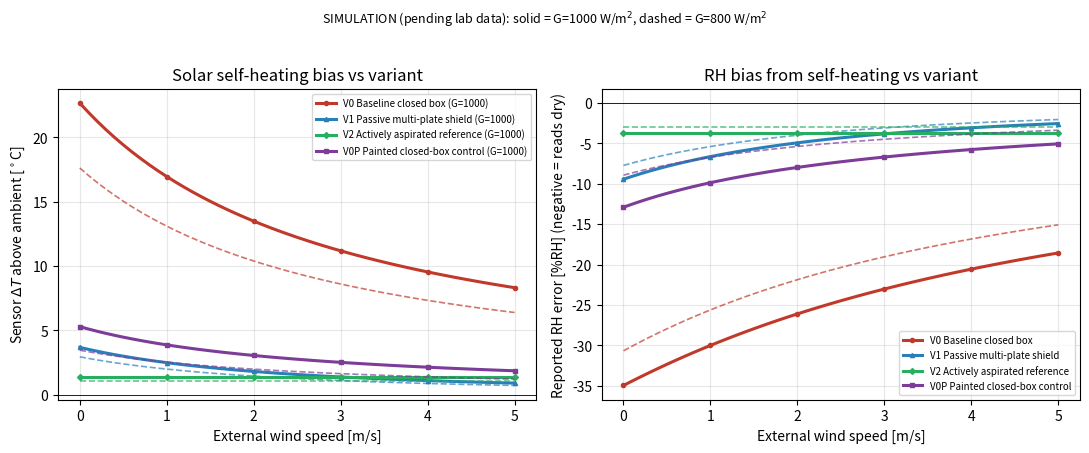

Write Python code to recreate this figure.
#!/usr/bin/env python3
"""Lumped steady-state radiative self-heating bias model for the sensor-box variants.

SIMULATION OUTPUT -- NOT A MEASUREMENT. Every number this script prints is a
first-order analytical prediction, pending lab and co-location data. It is the
analytical baseline that the later conjugate-heat-transfer (CHT) FEA in
``docs/cad_fea_plan.md`` Section 3.2 will refine. It does not claim
regulatory-grade or certified performance (see ``README.md`` honesty constraints).

WHAT IT COMPUTES
----------------
The paper's central enclosure error mechanism is radiative self-heating: under a
solar load the enclosure/shield surface runs hot, the air the sensor sees runs
hot, and the temperature/relative-humidity (and gas) readings are biased. This
mechanism is *first order* and does not require FEA to bound: a lumped
steady-state energy balance on the sensor-coupled surface gives a defensible
delta-T-vs-variant estimate now.

For each variant we solve, per (wind speed, solar flux) operating point, the
steady-state surface/sensor temperature ``T_s`` from the energy balance

    Q_solar = Q_conv + Q_rad

        alpha * G * A_proj  +  Q_internal
            = h * A_conv * (T_s - T_air)
              + eps * sigma * A_rad * (T_s^4 - T_sky^4)

and report the sensor temperature rise above true ambient, ``dT = T_s - T_air``.
That delta-T is then mapped to the relative-humidity error the sensor would
report (warm air at fixed water-vapor content reads low RH).

VARIANTS (from ``docs/cad_fea_plan.md`` Section 2)
--------------------------------------------------
  V0  Baseline closed box. Sensor effectively coupled to a solar-loaded wall;
      light internal electronics/battery self-heating; modest natural
      convection. This is the "enclosure reads hot" baseline.
  V0P Painted closed-box control. V0 with only solar absorptance changed to
      match V1/V2; geometry, heat load, convection and emissivity stay fixed.
      V0P-to-V1 remains a system comparison, not an isolated shielding effect.
  V1  Passive multi-plate radiation shield (Stevenson-style). Stacked plates
      shade the sensor (large reduction in the solar flux that reaches it) and
      open inter-plate gaps boost natural convection. Two-zone layout keeps the
      electronics self-heating out of the sensor compartment.
  V2  Actively aspirated reference (optional). V1 shield plus a low-power fan
      that forces air past the sensor, raising the convection coefficient to a
      forced-convection value. Modeled as the upper-bound airflow benchmark.

All physical inputs are stated in ``ASSUMPTIONS`` below with a source/status and
are swept where uncertain. Run with ``--help`` for options.
"""

from __future__ import annotations

import argparse
import math
from dataclasses import dataclass, field, replace

import numpy as np

SIGMA = 5.670374419e-8  # Stefan-Boltzmann constant [W m^-2 K^-4]


# ---------------------------------------------------------------------------
# Assumptions ledger (every model input, with source/status)
# ---------------------------------------------------------------------------
# status codes:
#   bounded   -> bounded engineering assumption, to be measured/refined
#   geometry  -> placeholder geometry, TODO-from-lab baseline_system_description
#   physics   -> standard physical constant / textbook correlation form
#   swept     -> varied across a range in the main sweep
# Canonical provenance and evidence status for every entry below live in
# docs/PARAMETER_REGISTER.csv (stable IDs P-*). The status strings here are the LOCAL shorthand;
# the register reconciles them with the literature, lab and claim taxonomies and records which
# values are contradicted by a source, uncited, or lab-required. Do not duplicate values there.
ASSUMPTIONS = [
    # name, value, units, source/status, note
    ("G_clear_sky", "800-1000", "W/m^2", "swept/bounded",
     "Clear-sky global horizontal irradiance on the projected area; sweep band."),
    ("T_air", 30.0, "degC", "bounded",
     "Ambient air temperature for the heat-soak case (warm clear day)."),
    ("RH_air", 50.0, "%", "bounded",
     "True ambient relative humidity used to anchor the RH-error mapping."),
    ("T_sky_offset", 20.0, "K", "bounded",
     "Clear-sky radiant sky temperature is taken as T_air - 20 K (clear-sky depression)."),
    ("alpha_V0", 0.90, "-", "bounded",
     "Solar absorptance of the baseline box surface (dark/unspecified finish, worst-ish case)."),
    ("alpha_shield", 0.30, "-", "bounded",
     "Solar absorptance of a light/white high-reflectance shield surface (framework rec.)."),
    ("eps_surface", 0.90, "-", "bounded",
     "Long-wave emissivity of painted plastic/printed surface (typical 0.85-0.95)."),
    ("f_sky_V0", 0.50, "-", "bounded",
     "Fraction of the baseline box outer area that radiates to the cold sky (upper/side faces); "
     "the rest exchanges long-wave with surroundings (ground/mast) at ~ambient."),
    ("f_sky_shield", 0.05, "-", "bounded",
     "Fraction of the shielded sensor element that sees the cold sky directly; the plates "
     "intentionally block the sky view, so the sensor exchanges long-wave mostly with the "
     "surrounding plates/air at ~ambient (this is why a shield does not over-cool below ambient)."),
    ("A_proj_V0", 0.030, "m^2", "geometry/TODO-from-lab",
     "Sun-facing projected area of the baseline box (~0.17 x 0.17 m face)."),
    ("A_conv_V0", 0.090, "m^2", "geometry/TODO-from-lab",
     "Convecting/radiating external area of the baseline box (~6 faces of ~0.17 m cube minus mount)."),
    ("A_proj_shield", 0.012, "m^2", "geometry/TODO-from-lab",
     "Effective sun-exposed projected area reaching the shielded sensor zone (plates shade most of it)."),
    ("A_conv_shield", 0.020, "m^2", "geometry/TODO-from-lab",
     "Convecting/radiating area of the small shielded sensor element wetted by inter-plate through-flow "
     "(a sensor PCB/probe is small; only the local element, not the whole shield, sets its balance)."),
    ("shield_solar_factor", 0.18, "-", "bounded",
     "Fraction of incident solar flux that still reaches the sensor through a multi-plate shield "
     "(view-factor/shading reduction; multi-plate shields cut direct load by roughly 80-90%, but "
     "diffuse/reflected sky and warm-plate re-radiation leak in, so this is deliberately not near-zero)."),
    ("Q_int_V0", 0.8, "W", "bounded/TODO-from-lab",
     "Internal electronics+battery dissipation coupled to the sensor in the single-zone baseline."),
    ("Q_int_shielded", 0.1, "W", "bounded/TODO-from-lab",
     "Residual self-heating reaching the sensor in the two-zone (electronics separated) layout."),
    ("h_free_floor", 5.0, "W/m^2K", "physics",
     "Free/low-wind convective coefficient floor used at ~0 m/s wind."),
    ("h_wind_slope", 4.0, "W/m^2K per (m/s)", "physics",
     "Linear wind term: h_ext ~= h_free_floor + slope * wind (flat-plate forced-convection scaling)."),
    ("shield_conv_boost", 1.4, "-", "bounded",
     "Natural-convection enhancement of the multi-plate shield (open inter-plate gaps chimney air)."),
    ("shield_air_preheat_calm", 1.2, "K", "bounded",
     "Solar-heated shield plates warm the through-flowing air slightly above true ambient before it "
     "reaches the sensor; this plate-to-air coupling is the dominant residual bias of a real passive "
     "screen at low wind. Modeled as a calm-wind air pre-heat that decays as wind/aspiration rises."),
    ("preheat_wind_halflife", 1.5, "m/s", "bounded",
     "Wind speed at which the shield air pre-heat is cut in half (ventilation flushes the warmed air)."),
    ("h_fan_V2", 25.0, "W/m^2K", "bounded",
     "Forced-convection coefficient at the sensor with the low-power aspiration fan running."),
    ("wind_sweep", "0.0-5.0", "m/s", "swept",
     "External wind speed sweep mapped to h_ext via the linear correlation above."),
]


@dataclass
class Variant:
    """One enclosure variant's lumped thermal parameters."""

    vid: str
    name: str
    alpha: float            # solar absorptance of the load-bearing surface [-]
    eps: float              # long-wave emissivity [-]
    a_proj: float           # projected sun-facing area feeding the sensor zone [m^2]
    a_conv: float           # convecting/radiating area of the sensor-coupled surface [m^2]
    q_internal: float       # internal self-heating reaching the sensor [W]
    f_sky: float            # fraction of A_conv radiating to the cold sky [-]
    solar_factor: float = 1.0   # fraction of incident solar that reaches the sensor zone [-]
    conv_boost: float = 1.0     # multiplier on the external convection coefficient [-]
    forced_h: float | None = None  # if set, fixed forced-convection coefficient [W/m^2K]
    note: str = ""


def h_external(wind_ms: float, h_floor: float, slope: float) -> float:
    """External convective coefficient from wind speed (linear flat-plate scaling)."""
    return h_floor + slope * max(wind_ms, 0.0)


def shield_air_preheat(wind_ms: float, preheat_calm: float, half_life: float, forced: bool) -> float:
    """Wind-dependent shield air pre-heat [K] above true ambient.

    Solar-warmed plates heat the through-flowing air; ventilation flushes it.
    Modeled as exponential decay with wind, ``dT = preheat_calm * 2^(-wind/half_life)``.
    Forced aspiration (V2) is treated as a strong, fixed flush (~3 m/s equivalent),
    so its residual pre-heat is small but nonzero.
    """
    if forced:
        eff_wind = 3.0
    else:
        eff_wind = max(wind_ms, 0.0)
    return preheat_calm * (2.0 ** (-eff_wind / max(half_life, 1e-6)))


def solve_surface_temperature(
    variant: Variant,
    g_solar: float,
    t_air_c: float,
    t_sky_c: float,
    h_ext: float,
    air_preheat_k: float = 0.0,
) -> float:
    """Solve the steady-state energy balance for the sensor-surface temperature.

    Balance (W):
        alpha * solar_factor * G * A_proj + Q_internal
            = h_eff * A_conv * (T_s - T_air)
              + eps * sigma * A_conv * [ f_sky * (T_s^4 - T_sky^4)
                                         + (1 - f_sky) * (T_s^4 - T_air^4) ]

    The long-wave term is split: a fraction ``f_sky`` of the surface radiates to
    the cold clear sky, the remainder exchanges with the surroundings (ground,
    mast, plates, internal air) at ambient temperature. This matters for the
    shield: by intentionally blocking the sky view (small ``f_sky``) the plates
    stop the sensor element from radiatively over-cooling below ambient, so the
    shielded reading converges to ~ambient rather than to an unphysical
    sub-ambient temperature. (A bare sky-facing plate with f_sky -> 1 *can*
    sit below ambient at night; here we model the daytime sensor, not a
    radiative cooler.)

    The convective sink and the (1 - f_sky) surroundings-radiation reference use
    the *local* air temperature, which for a shield is true ambient plus
    ``air_preheat_k`` (the plates warm the through-flowing air). The returned
    delta-T is still referenced to TRUE ambient, so this pre-heat shows up as
    residual shield bias -- the dominant real-world error of a passive screen at
    low wind.

    Returns T_s in degrees Celsius. Solved by bracketed bisection: the residual
    (heat in minus heat out) is strictly decreasing in T_s (both loss terms
    grow with T_s), so the root is unique. The bracket spans below and above
    ambient so a genuinely sub-ambient solution is reported honestly rather than
    clamped.
    """
    t_air = t_air_c + 273.15
    t_local = t_air + air_preheat_k  # local air the sensor exchanges with
    t_sky = t_sky_c + 273.15

    if variant.forced_h is not None:
        h_eff = variant.forced_h
    else:
        h_eff = h_ext * variant.conv_boost

    q_in = (
        variant.alpha * variant.solar_factor * g_solar * variant.a_proj
        + variant.q_internal
    )
    f_sky = variant.f_sky

    def residual(t_s: float) -> float:
        q_conv = h_eff * variant.a_conv * (t_s - t_local)
        q_rad = (
            variant.eps * SIGMA * variant.a_conv
            * (f_sky * (t_s**4 - t_sky**4) + (1.0 - f_sky) * (t_s**4 - t_local**4))
        )
        return q_in - (q_conv + q_rad)

    # Bracket the root. Residual is strictly decreasing in T_s. Lower bound is
    # below the sky temperature (residual > 0 there for any non-negative load),
    # upper bound is well above any realistic equilibrium.
    lo = t_sky - 20.0
    hi = t_air + 150.0
    r_lo, r_hi = residual(lo), residual(hi)
    if r_lo <= 0.0:  # input cannot even hold lo; degenerate, return lo
        return lo - 273.15
    if r_hi >= 0.0:  # load exceeds bracket; return hi
        return hi - 273.15
    for _ in range(200):
        mid = 0.5 * (lo + hi)
        if residual(mid) > 0.0:
            lo = mid
        else:
            hi = mid
        if hi - lo < 1e-7:
            break
    return 0.5 * (lo + hi) - 273.15


# ---------------------------------------------------------------------------
# Psychrometrics: map a sensor temperature rise to reported RH error
# ---------------------------------------------------------------------------
def saturation_vapor_pressure_pa(t_c: float) -> float:
    """Saturation vapor pressure over water [Pa] (Tetens/Magnus form)."""
    return 610.94 * math.exp(17.625 * t_c / (t_c + 243.04))


def reported_rh_at_warm_sensor(rh_true_pct: float, t_air_c: float, t_sensor_c: float) -> float:
    """Reported RH when air at (T_air, RH_true) is heated to the sensor temperature.

    Physical assumption: the sensor sits in air whose absolute water-vapor
    content is the ambient value, but whose temperature has been raised to the
    sensor/surface temperature by self-heating. RH is the ratio of the (fixed)
    actual vapor pressure to the saturation pressure at the warmer temperature,
    so a warm sensor reports a *low* RH. The actual vapor pressure is held at
    the ambient partial pressure (constant absolute humidity).
    """
    e_actual = (rh_true_pct / 100.0) * saturation_vapor_pressure_pa(t_air_c)
    es_sensor = saturation_vapor_pressure_pa(t_sensor_c)
    return 100.0 * e_actual / es_sensor


# ---------------------------------------------------------------------------
# Variant construction from the assumptions ledger
# ---------------------------------------------------------------------------
def _a(name: str):
    for n, v, *_ in ASSUMPTIONS:
        if n == name:
            return v
    raise KeyError(name)


def build_variants() -> list[Variant]:
    eps = float(_a("eps_surface"))
    variants = [
        Variant(
            vid="V0",
            name="Baseline closed box",
            alpha=float(_a("alpha_V0")),
            eps=eps,
            a_proj=float(_a("A_proj_V0")),
            a_conv=float(_a("A_conv_V0")),
            q_internal=float(_a("Q_int_V0")),
            f_sky=float(_a("f_sky_V0")),
            solar_factor=1.0,
            conv_boost=1.0,
            note="Single-zone; sensor coupled to solar-loaded wall + electronics self-heating.",
        ),
        Variant(
            vid="V1",
            name="Passive multi-plate shield",
            alpha=float(_a("alpha_shield")),
            eps=eps,
            a_proj=float(_a("A_proj_shield")),
            a_conv=float(_a("A_conv_shield")),
            q_internal=float(_a("Q_int_shielded")),
            f_sky=float(_a("f_sky_shield")),
            solar_factor=float(_a("shield_solar_factor")),
            conv_boost=float(_a("shield_conv_boost")),
            note="Stacked plates shade sensor + chimney natural convection; two-zone layout.",
        ),
        Variant(
            vid="V2",
            name="Actively aspirated reference",
            alpha=float(_a("alpha_shield")),
            eps=eps,
            a_proj=float(_a("A_proj_shield")),
            a_conv=float(_a("A_conv_shield")),
            q_internal=float(_a("Q_int_shielded")),
            f_sky=float(_a("f_sky_shield")),
            solar_factor=float(_a("shield_solar_factor")),
            conv_boost=1.0,
            forced_h=float(_a("h_fan_V2")),
            note="V1 shield + low-power fan; forced convection at the sensor (upper-bound airflow).",
        ),
    ]
    # Preserve the legacy V0/V1/V2 order used by sensitivity callers. Copy the
    # dark box rather than reconstructing it: painting must not change geometry,
    # ventilation, sky view or coupled electronics load accidentally.
    variants.append(replace(
        variants[0], vid="V0P", name="Painted closed-box control",
        alpha=float(_a("alpha_shield")),
        note="V0 with only absorptance matched to V1/V2; all other physics unchanged.",
    ))
    return variants


# ---------------------------------------------------------------------------
# Sweeps
# ---------------------------------------------------------------------------
@dataclass
class SweepResult:
    wind: np.ndarray
    g_values: list[float]
    # dT[vid][g] -> array over wind
    dT: dict = field(default_factory=dict)
    rh_err: dict = field(default_factory=dict)


def run_sweep(
    variants: list[Variant],
    wind: np.ndarray,
    g_values: list[float],
    t_air_c: float,
    rh_true_pct: float,
    t_sky_c: float,
    h_floor: float,
    h_slope: float,
) -> SweepResult:
    preheat_calm = float(_a("shield_air_preheat_calm"))
    half_life = float(_a("preheat_wind_halflife"))
    res = SweepResult(wind=wind, g_values=g_values)
    for var in variants:
        res.dT[var.vid] = {}
        res.rh_err[var.vid] = {}
        shielded = var.solar_factor < 1.0  # V1/V2 see plate-warmed air
        for g in g_values:
            d = np.zeros_like(wind, dtype=float)
            rerr = np.zeros_like(wind, dtype=float)
            for i, w in enumerate(wind):
                h_ext = h_external(float(w), h_floor, h_slope)
                preheat = 0.0
                if shielded:
                    # solar pre-heat scales with the available solar relative to a 1000 W/m^2 ref
                    preheat = shield_air_preheat(
                        float(w), preheat_calm, half_life, forced=var.forced_h is not None
                    ) * (g / 1000.0)
                t_s = solve_surface_temperature(var, g, t_air_c, t_sky_c, h_ext, air_preheat_k=preheat)
                d[i] = t_s - t_air_c
                rh_reported = reported_rh_at_warm_sensor(rh_true_pct, t_air_c, t_s)
                rerr[i] = rh_reported - rh_true_pct  # negative = reads low
            res.dT[var.vid][g] = d
            res.rh_err[var.vid][g] = rerr
    return res


# ---------------------------------------------------------------------------
# Reporting
# ---------------------------------------------------------------------------
def print_assumptions() -> None:
    print("=" * 78)
    print("ASSUMPTIONS LEDGER (every input; SIMULATION, pending lab data)")
    print("=" * 78)
    print(f"{'input':<22}{'value':>12}  {'units':<14}{'status':<22}")
    print("-" * 78)
    for name, value, units, status, _note in ASSUMPTIONS:
        print(f"{name:<22}{str(value):>12}  {units:<14}{status:<22}")
    print("-" * 78)
    print("Notes:")
    for name, _value, _units, _status, note in ASSUMPTIONS:
        print(f"  {name}: {note}")
    print()


def print_bias_table(res: SweepResult, variants: list[Variant], wind_marks: list[float]) -> None:
    """Print the headline bias-vs-variant table.

    Columns: each variant; rows: (G, wind) operating points. Values are
    sensor delta-T [degC] and the corresponding RH error [%RH] (reads low).
    """
    vid_order = [v.vid for v in variants]
    name_by_id = {v.vid: v.name for v in variants}

    print("=" * 78)
    print("BIAS-VS-VARIANT TABLE  (SIMULATION -- pending lab co-location data)")
    print("delta-T = sensor temperature rise above true ambient [degC]")
    print("RH_err  = reported-minus-true relative humidity [%RH] (negative = reads dry)")
    print("V0P holds V0 geometry/load/airflow fixed; only absorptance matches the shield.")
    print("V0P versus V1 is a system comparison, not an isolated shielding effect.")
    print("=" * 78)
    header = f"{'G[W/m2]':>8}{'wind[m/s]':>11}  " + "".join(
        f"{name_by_id[v]+' dT/RHerr':>26}" for v in vid_order
    )
    print(header)
    print("-" * len(header))
    for g in res.g_values:
        for wmark in wind_marks:
            idx = int(np.argmin(np.abs(res.wind - wmark)))
            row = f"{g:>8.0f}{res.wind[idx]:>11.1f}  "
            for vid in vid_order:
                dt = res.dT[vid][g][idx]
                rh = res.rh_err[vid][g][idx]
                row += f"{dt:>13.1f}{rh:>13.1f}"
            print(row)
        print("-" * len(header))

    # Compact summary band across the full sweep at the high-solar case.
    g_hi = max(res.g_values)
    print()
    print(f"Range across wind {res.wind.min():.1f}-{res.wind.max():.1f} m/s at G={g_hi:.0f} W/m^2:")
    for vid in vid_order:
        d = res.dT[vid][g_hi]
        r = res.rh_err[vid][g_hi]
        print(
            f"  {name_by_id[vid]:<30} dT = {d[np.argmin(res.wind)]:5.1f} (calm) .. "
            f"{d[np.argmax(res.wind)]:4.1f} (windy) degC,"
            f"  RH_err = {r.min():6.1f} .. {r.max():5.1f} %RH"
        )
    print()


def write_bias_table(res: SweepResult, variants: list[Variant], wind_marks: list[float],
                     out_path: str) -> None:
    """Write the bias-vs-variant table as CSV -- the artifact of record for this model.

    The figure is deliberately NOT the comparable artifact: its layout depends on text
    extents, so a different font build shifts the axes by a few pixels and rescales the
    y-mapping, which moves every curve. That makes a committed-vs-fresh PNG diff report
    drift when the numbers are identical. These values are the thing to compare.
    """
    import csv as _csv
    import os as _os

    _os.makedirs(_os.path.dirname(out_path) or ".", exist_ok=True)
    with open(out_path, "w", newline="") as fh:
        w = _csv.writer(fh, lineterminator="\n")
        w.writerow(["# SIMULATION -- pending lab co-location data; see docs/results.md"])
        w.writerow(["g_w_m2", "wind_m_s", "variant_id", "variant_name",
                    "delta_t_degc", "rh_err_pct"])
        for g in res.g_values:
            for wmark in wind_marks:
                idx = int(np.argmin(np.abs(res.wind - wmark)))
                for v in variants:
                    w.writerow([f"{g:.0f}", f"{res.wind[idx]:.1f}", v.vid, v.name,
                                f"{res.dT[v.vid][g][idx]:.4f}",
                                f"{res.rh_err[v.vid][g][idx]:.4f}"])
    print(f"[table] wrote {out_path}")


def make_figure(res: SweepResult, variants: list[Variant], out_path: str) -> None:
    import matplotlib
    matplotlib.use("Agg")
    import matplotlib.pyplot as plt

    g_hi = max(res.g_values)
    g_lo = min(res.g_values)
    colors = {"V0": "#c0392b", "V0P": "#7d3c98", "V1": "#2980b9", "V2": "#27ae60"}
    markers = {"V0": "o", "V0P": "s", "V1": "^", "V2": "D"}
    name_by_id = {v.vid: v.name for v in variants}

    fig, axes = plt.subplots(1, 2, figsize=(11, 4.4))

    ax = axes[0]
    for v in variants:
        ax.plot(
            res.wind, res.dT[v.vid][g_hi],
            color=colors[v.vid], lw=2.2,
            marker=markers[v.vid], markevery=10, markersize=3,
            label=f"{v.vid} {name_by_id[v.vid]} (G={g_hi:.0f})",
        )
        ax.plot(
            res.wind, res.dT[v.vid][g_lo],
            color=colors[v.vid], lw=1.2, ls="--", alpha=0.7,
        )
    ax.set_xlabel("External wind speed [m/s]")
    ax.set_ylabel("Sensor $\\Delta T$ above ambient [$^\\circ$C]")
    ax.set_title("Solar self-heating bias vs variant")
    ax.grid(True, alpha=0.3)
    ax.legend(fontsize=7, loc="upper right")
    ax.axhline(0, color="k", lw=0.6)

    ax = axes[1]
    for v in variants:
        ax.plot(
            res.wind, res.rh_err[v.vid][g_hi],
            color=colors[v.vid], lw=2.2,
            marker=markers[v.vid], markevery=10, markersize=3,
            label=f"{v.vid} {name_by_id[v.vid]}",
        )
        ax.plot(
            res.wind, res.rh_err[v.vid][g_lo],
            color=colors[v.vid], lw=1.2, ls="--", alpha=0.7,
        )
    ax.set_xlabel("External wind speed [m/s]")
    ax.set_ylabel("Reported RH error [%RH] (negative = reads dry)")
    ax.set_title("RH bias from self-heating vs variant")
    ax.grid(True, alpha=0.3)
    ax.legend(fontsize=7, loc="lower right")
    ax.axhline(0, color="k", lw=0.6)

    fig.suptitle(
        f"SIMULATION (pending lab data): solid = G={g_hi:.0f} W/m$^2$, "
        f"dashed = G={g_lo:.0f} W/m$^2$",
        fontsize=9, y=1.02,
    )
    fig.tight_layout()
    fig.savefig(out_path, dpi=140, bbox_inches="tight")
    plt.close(fig)
    print(f"[figure] wrote {out_path}")


def sensitivity_block(
    variants: list[Variant],
    t_air_c: float,
    rh_true_pct: float,
    t_sky_c: float,
    h_floor: float,
    h_slope: float,
) -> None:
    """One-at-a-time sensitivity of V0 and V1 delta-T to the uncertain inputs.

    Reported at a fixed reference point (G=1000 W/m^2, low wind 0.5 m/s) so the
    reader sees which assumption moves the bias most -- the inputs the plan says
    must be measured rather than guessed.
    """
    g_ref = 1000.0
    w_ref = 0.5
    h_ref = h_external(w_ref, h_floor, h_slope)
    preheat_calm = float(_a("shield_air_preheat_calm"))
    half_life = float(_a("preheat_wind_halflife"))

    base = {v.vid: v for v in build_variants()}

    print("=" * 78)
    print("SENSITIVITY (one-at-a-time), reference point G=1000 W/m^2, wind=0.5 m/s")
    print("delta-T [degC]; shows which uncertain input dominates the bias")
    print("=" * 78)

    def dt_of(v: Variant) -> float:
        preheat = 0.0
        if v.solar_factor < 1.0:
            preheat = shield_air_preheat(
                w_ref, preheat_calm, half_life, forced=v.forced_h is not None
            ) * (g_ref / 1000.0)
        return solve_surface_temperature(v, g_ref, t_air_c, t_sky_c, h_ref, air_preheat_k=preheat) - t_air_c

    print(f"{'perturbation':<46}{'V0 dT':>10}{'V1 dT':>10}")
    print("-" * 66)
    print(f"{'baseline':<46}{dt_of(base['V0']):>10.1f}{dt_of(base['V1']):>10.1f}")

    # alpha (baseline surface darkness): light vs dark
    v0_light = base["V0P"]
    print(f"{'V0 surface painted white (alpha 0.90 -> 0.30)':<46}"
          f"{dt_of(v0_light):>10.1f}{'-':>10}")

    # shield solar factor: better/worse shading
    v1_leaky2 = build_variants()[1]
    v1_leaky2.solar_factor = 0.30
    print(f"{'V1 shading worse (solar_factor 0.18 -> 0.30)':<46}"
          f"{'-':>10}{dt_of(v1_leaky2):>10.1f}")

    # convection boost off
    v1_noboost = build_variants()[1]
    v1_noboost.conv_boost = 1.0
    print(f"{'V1 no convection boost (1.4 -> 1.0)':<46}"
          f"{'-':>10}{dt_of(v1_noboost):>10.1f}")

    # shield air pre-heat doubled (worse plate-to-air coupling / weak vent)
    # applied via the air_preheat path, so perturb at the call site
    v1_hotair = build_variants()[1]
    preheat2 = shield_air_preheat(w_ref, 2.0 * preheat_calm, half_life, forced=False) * (g_ref / 1000.0)
    dt_hotair = solve_surface_temperature(v1_hotair, g_ref, t_air_c, t_sky_c, h_ref,
                                          air_preheat_k=preheat2) - t_air_c
    print(f"{'V1 plate air pre-heat doubled (1.2 -> 2.4 K calm)':<46}"
          f"{'-':>10}{dt_hotair:>10.1f}")

    # internal self-heating doubled (V0 single-zone)
    v0_hot = build_variants()[0]
    v0_hot.q_internal = 1.6
    print(f"{'V0 internal load doubled (0.8 -> 1.6 W)':<46}"
          f"{dt_of(v0_hot):>10.1f}{'-':>10}")

    # emissivity low (poor IR emitter, e.g. bare/foil)
    v0_lowe = build_variants()[0]
    v0_lowe.eps = 0.50
    print(f"{'V0 low emissivity (0.90 -> 0.50)':<46}"
          f"{dt_of(v0_lowe):>10.1f}{'-':>10}")
    print("-" * 66)
    print()


def main() -> None:
    p = argparse.ArgumentParser(description=__doc__, formatter_class=argparse.RawDescriptionHelpFormatter)
    p.add_argument("--t-air", type=float, default=float(_a("T_air")),
                   help="Ambient air temperature [degC]")
    p.add_argument("--rh-air", type=float, default=float(_a("RH_air")),
                   help="True ambient relative humidity [%%]")
    p.add_argument("--g-values", type=float, nargs="+", default=[800.0, 1000.0],
                   help="Clear-sky solar flux values to sweep [W/m^2]")
    p.add_argument("--wind-max", type=float, default=5.0, help="Max wind speed [m/s]")
    p.add_argument("--wind-points", type=int, default=51, help="Number of wind samples")
    p.add_argument("--wind-marks", type=float, nargs="+", default=[0.0, 0.5, 1.0, 2.0, 5.0],
                   help="Wind speeds to print in the table [m/s]")
    p.add_argument("--figure", default="analysis/figures/thermal_bias.png",
                   help="Output figure path (PNG). Set empty to skip.")
    p.add_argument("--no-figure", action="store_true", help="Skip figure generation")
    p.add_argument("--night-table", default="analysis/output/thermal_bias_night_table.csv",
                   help="Write the zero-solar (night, clear-sky) bias table here. Same solver, same "
                        "assumptions, G = 0: reports the bias without solar heating. "
                        "The sign depends on the energy balance. Set to '' to skip.")
    p.add_argument("--table", default="analysis/output/thermal_bias_table.csv",
                   help="Write the bias-vs-variant table here (the artifact of record; "
                        "compare this, not the PNG). Set to '' to skip.")
    args = p.parse_args()

    t_sky_c = args.t_air - float(_a("T_sky_offset"))
    h_floor = float(_a("h_free_floor"))
    h_slope = float(_a("h_wind_slope"))

    variants = build_variants()
    wind = np.linspace(0.0, args.wind_max, args.wind_points)

    print_assumptions()
    print(f"Operating ambient: T_air = {args.t_air:.1f} degC, RH_true = {args.rh_air:.1f} %, "
          f"T_sky = {t_sky_c:.1f} degC (clear-sky depression {float(_a('T_sky_offset')):.0f} K)\n")

    res = run_sweep(
        variants, wind, args.g_values,
        t_air_c=args.t_air, rh_true_pct=args.rh_air, t_sky_c=t_sky_c,
        h_floor=h_floor, h_slope=h_slope,
    )

    print_bias_table(res, variants, args.wind_marks)
    if args.table:
        write_bias_table(res, variants, args.wind_marks, args.table)
    if args.night_table:
        # Night, clear sky: the same energy balance with no solar load. Long-wave loss
        # dominates at the default operating point, not for every possible input. Kept as a
        # separate table so the daytime table and figure are byte-unchanged.
        night = run_sweep(
            variants, wind, [0.0],
            t_air_c=args.t_air, rh_true_pct=args.rh_air, t_sky_c=t_sky_c,
            h_floor=h_floor, h_slope=h_slope,
        )
        print("\nNIGHT CLEAR-SKY CASE (G = 0, same T_sky depression): signed delta-T under these assumptions")
        print_bias_table(night, variants, args.wind_marks)
        write_bias_table(night, variants, args.wind_marks, args.night_table)
    sensitivity_block(variants, args.t_air, args.rh_air, t_sky_c, h_floor, h_slope)

    if not args.no_figure and args.figure:
        import os
        os.makedirs(os.path.dirname(args.figure) or ".", exist_ok=True)
        make_figure(res, variants, args.figure)

    print("NOTE: All values above are SIMULATION outputs and are the analytical")
    print("baseline that the conjugate-heat-transfer FEA (docs/cad_fea_plan.md 3.2)")
    print("will refine. They are predictions pending lab and co-location data; no")
    print("regulatory-grade or certified-performance claim is implied.")


if __name__ == "__main__":
    main()
